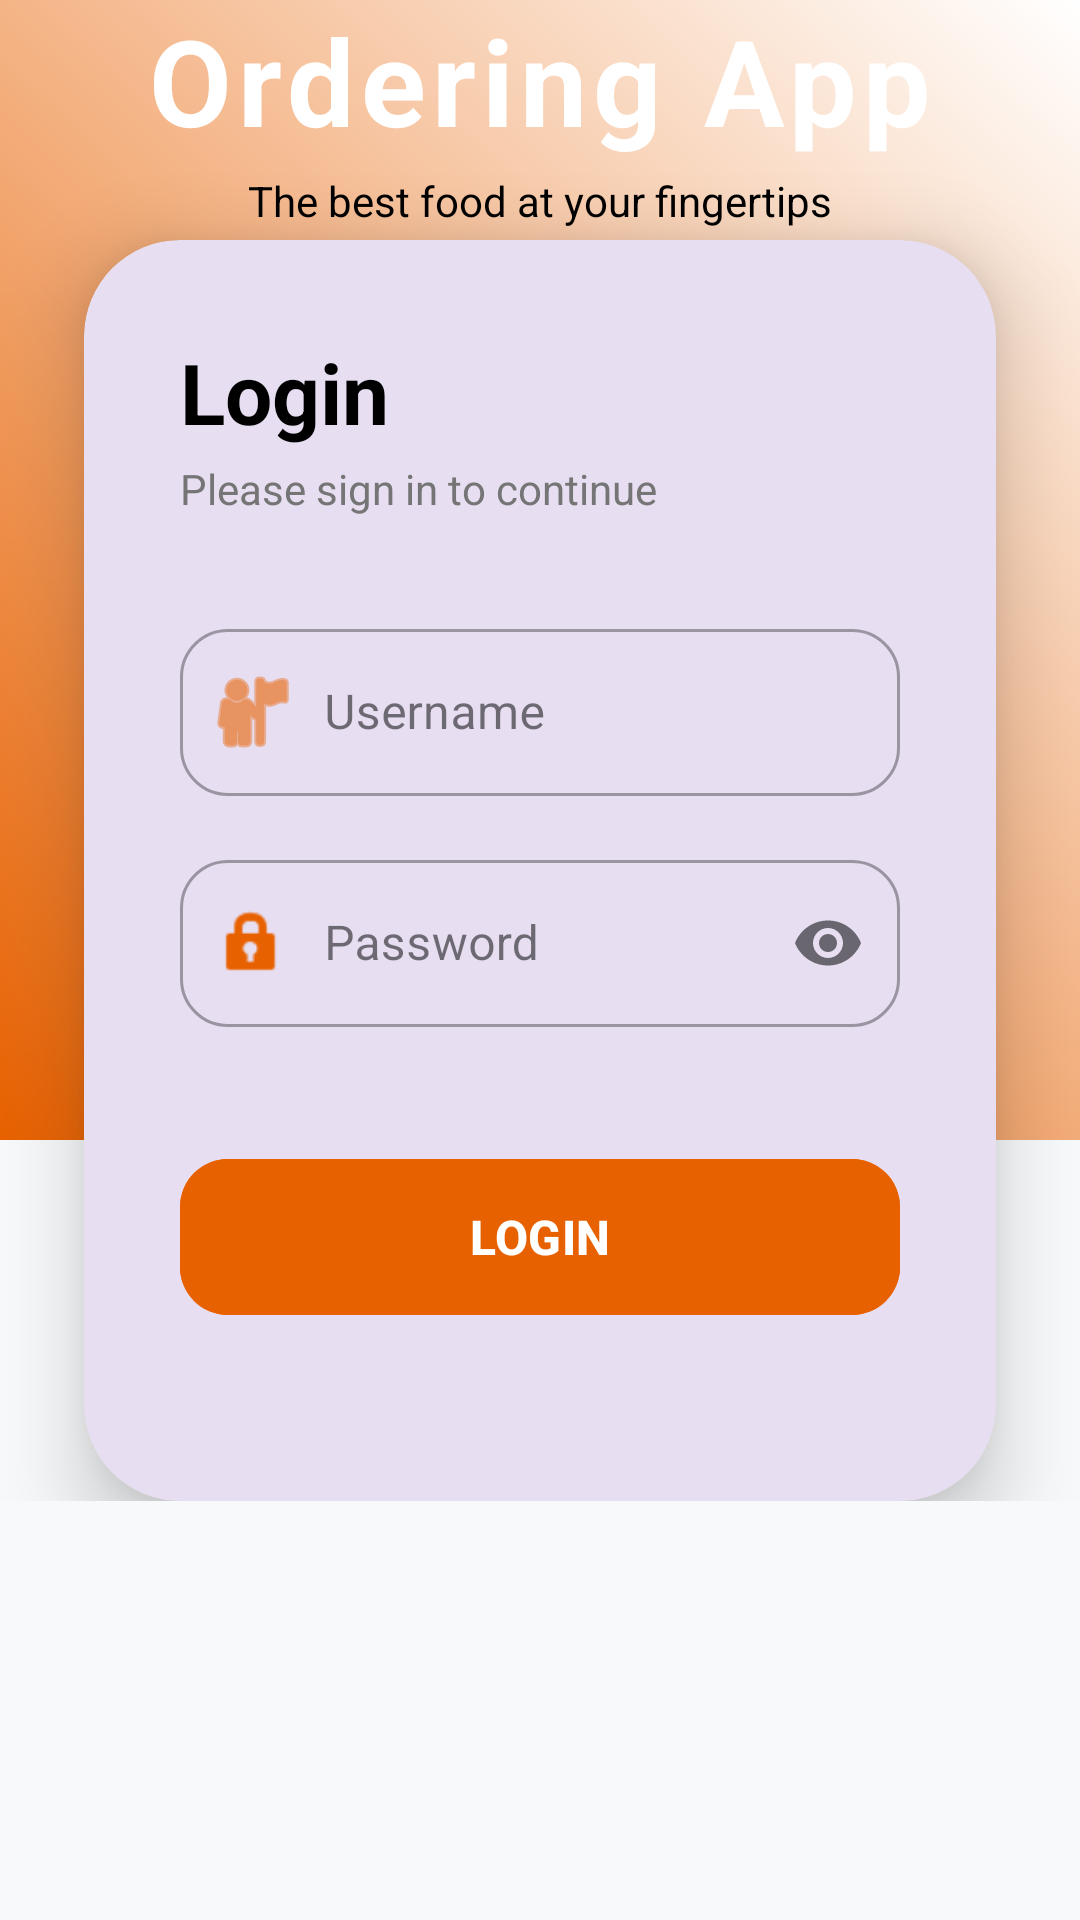

Android layout source for this screen:
<!-- AndroidManifest.xml: application theme Theme.OrderingApp -->
<!-- res/layout/login_activity.xml -->
<?xml version="1.0" encoding="utf-8"?>
<RelativeLayout xmlns:android="http://schemas.android.com/apk/res/android"
    xmlns:app="http://schemas.android.com/apk/res-auto"
    xmlns:tools="http://schemas.android.com/tools"
    android:id="@+id/login_activity"
    android:layout_width="match_parent"
    android:layout_height="match_parent"
    android:background="#F8F9FA">


    <ScrollView
        android:layout_width="match_parent"
        android:layout_height="match_parent"
        >

        <RelativeLayout
            android:layout_width="match_parent"
            android:layout_height="match_parent"
            >

            <View
                android:id="@+id/iv_login_bg"
                android:layout_width="match_parent"
                android:layout_height="380dp"
                android:background="@drawable/primary_gradient" />

            <LinearLayout
                android:layout_width="match_parent"
                android:layout_height="wrap_content"
                android:layout_marginTop="0dp"
                android:gravity="center"
                android:orientation="vertical">

                <TextView
                    android:id="@+id/tv_app_name"
                    android:layout_width="wrap_content"
                    android:layout_height="wrap_content"
                    android:text="Ordering App"
                    android:textColor="@android:color/white"
                    android:textSize="40sp"
                    android:textStyle="bold"
                    android:letterSpacing="0.05"/>

                <TextView
                    android:layout_width="wrap_content"
                    android:layout_height="wrap_content"
                    android:text="The best food at your fingertips"
                    android:textColor="@color/black"
                    android:textSize="14sp"
                    android:layout_marginTop="4dp"/>
            </LinearLayout>

            
            <com.google.android.material.card.MaterialCardView
                android:layout_width="match_parent"
                android:layout_height="wrap_content"
                android:layout_marginLeft="28dp"
                android:layout_marginRight="28dp"
                android:layout_marginTop="80dp"
                app:cardCornerRadius="32dp"
                app:cardElevation="16dp"
                app:strokeWidth="0dp">

                <RelativeLayout
                    android:layout_width="match_parent"
                    android:layout_height="wrap_content"
                    android:padding="32dp">

                    <TextView
                        android:id="@+id/tv_login_title"
                        android:layout_width="wrap_content"
                        android:layout_height="wrap_content"
                        android:text="Login"
                        android:textColor="@color/black"
                        android:textSize="28sp"
                        android:textStyle="bold" />

                    <TextView
                        android:id="@+id/tv_login_subtitle"
                        android:layout_width="wrap_content"
                        android:layout_height="wrap_content"
                        android:layout_below="@id/tv_login_title"
                        android:text="Please sign in to continue"
                        android:textColor="#757575"
                        android:textSize="14sp"
                        android:layout_marginTop="4dp"/>

                    <com.google.android.material.textfield.TextInputLayout
                        android:id="@+id/til_username"
                        style="@style/Widget.MaterialComponents.TextInputLayout.OutlinedBox"
                        android:layout_width="match_parent"
                        android:layout_height="wrap_content"
                        android:layout_below="@id/tv_login_subtitle"
                        android:layout_marginTop="32dp"
                        android:hint="Username"
                        app:startIconDrawable="@android:drawable/ic_menu_myplaces"
                        app:startIconTint="@color/primary_color"
                        app:boxCornerRadiusTopStart="16dp"
                        app:boxCornerRadiusTopEnd="16dp"
                        app:boxCornerRadiusBottomStart="16dp"
                        app:boxCornerRadiusBottomEnd="16dp">

                        <com.google.android.material.textfield.TextInputEditText
                            android:id="@+id/username_input"
                            android:layout_width="match_parent"
                            android:layout_height="wrap_content"
                            android:inputType="text"
                            android:paddingStart="48dp"
                            android:textColor="@color/black"/>
                    </com.google.android.material.textfield.TextInputLayout>

                    <com.google.android.material.textfield.TextInputLayout
                        android:id="@+id/til_password"
                        style="@style/Widget.MaterialComponents.TextInputLayout.OutlinedBox"
                        android:layout_width="match_parent"
                        android:layout_height="wrap_content"
                        android:layout_below="@id/til_username"
                        android:layout_marginTop="16dp"
                        android:hint="Password"
                        app:passwordToggleEnabled="true"
                        app:startIconDrawable="@android:drawable/ic_lock_idle_lock"
                        app:startIconTint="@color/primary_color"
                        app:boxCornerRadiusTopStart="16dp"
                        app:boxCornerRadiusTopEnd="16dp"
                        app:boxCornerRadiusBottomStart="16dp"
                        app:boxCornerRadiusBottomEnd="16dp">

                        <com.google.android.material.textfield.TextInputEditText
                            android:id="@+id/password_input"
                            android:layout_width="match_parent"
                            android:layout_height="wrap_content"
                            android:inputType="textPassword"
                            android:paddingStart="48dp"
                            android:textColor="@color/black"/>
                    </com.google.android.material.textfield.TextInputLayout>

                    <com.google.android.material.button.MaterialButton
                        android:id="@+id/btn_login"
                        android:layout_width="match_parent"
                        android:layout_height="60dp"
                        android:layout_below="@id/til_password"
                        android:layout_marginTop="40dp"
                        android:text="LOGIN"
                        android:textSize="16sp"
                        android:textStyle="bold"
                        android:backgroundTint="@color/primary_color"
                        app:cornerRadius="16dp"
                        app:elevation="4dp"
                        />

                    <TextView
                        android:id="@+id/loging_loading_textview"
                        android:layout_width="wrap_content"
                        android:layout_height="wrap_content"
                        android:layout_below="@id/btn_login"
                        android:text="Loading"
                        android:textColor="#757575"
                        android:textSize="14sp"
                        android:layout_marginTop="7dp"
                        android:visibility="invisible"
                        />

                </RelativeLayout>
            </com.google.android.material.card.MaterialCardView>

        </RelativeLayout>


    </ScrollView>

    


</RelativeLayout>
<!-- resources referenced by this layout -->
<resources>
  <color name="black">#FF000000</color>
  <color name="primary_color">#E86100</color>
  <!-- drawable primary_gradient (drawable) -->
  <?xml version="1.0" encoding="utf-8"?>
  <shape xmlns:android="http://schemas.android.com/apk/res/android"
      android:shape="rectangle">
      <gradient
          android:startColor="@color/primary_color"
          android:endColor="@color/white"
          android:angle="45"/>
  </shape>
  <style name="Theme.OrderingApp" parent="Base.Theme.OrderingApp" />
  <color name="white">#FFFFFFFF</color>
  <style name="Base.Theme.OrderingApp" parent="Theme.Material3.DayNight.NoActionBar">
          
          
      </style>
</resources>
